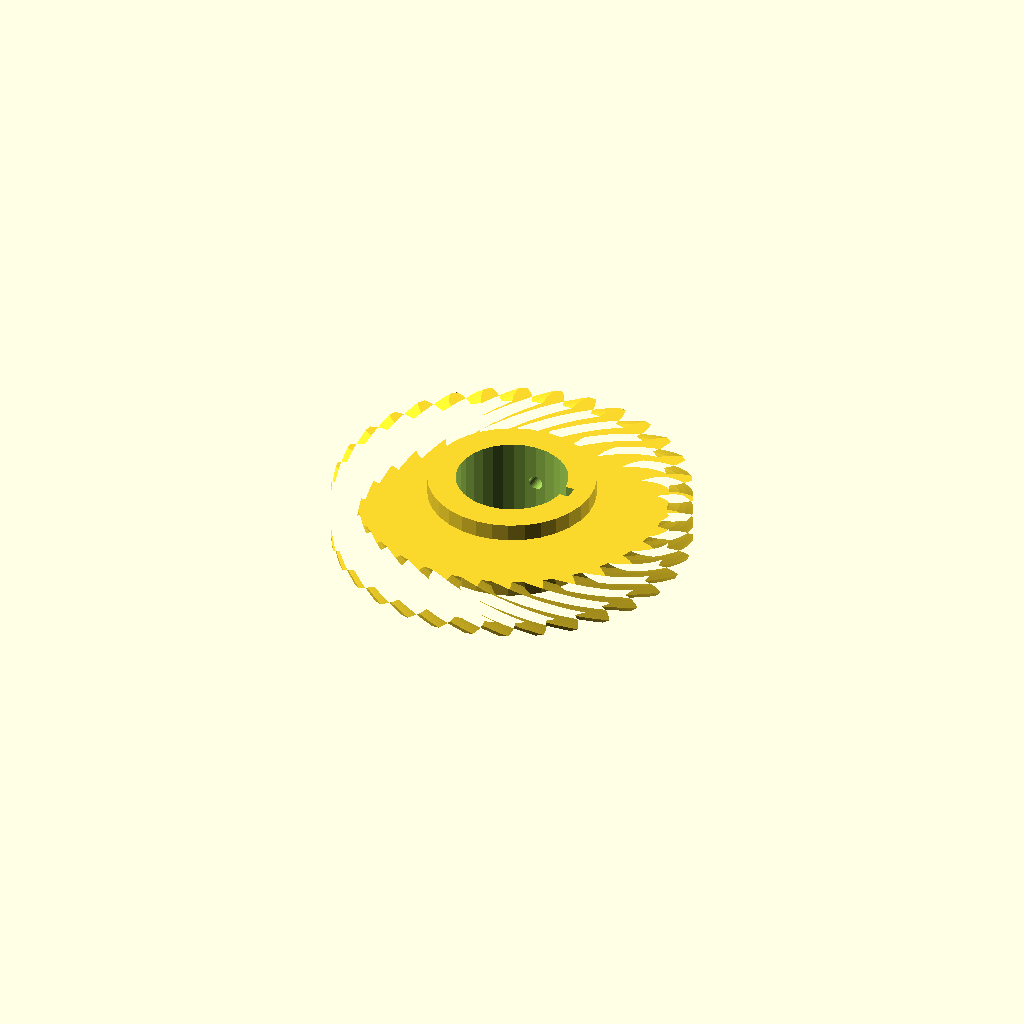
Cell 1 — every parameter at its default value.
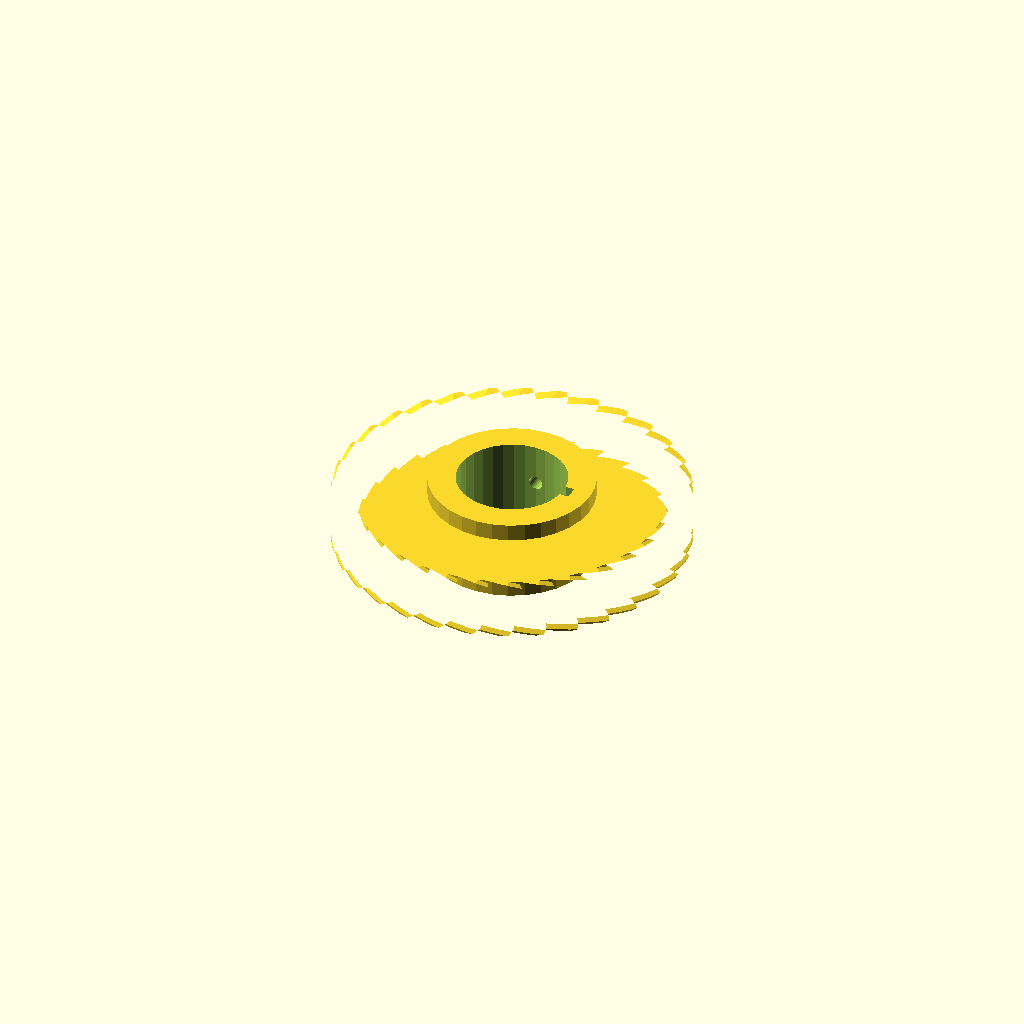
Cell 2: helix = 70 (everything else at default).
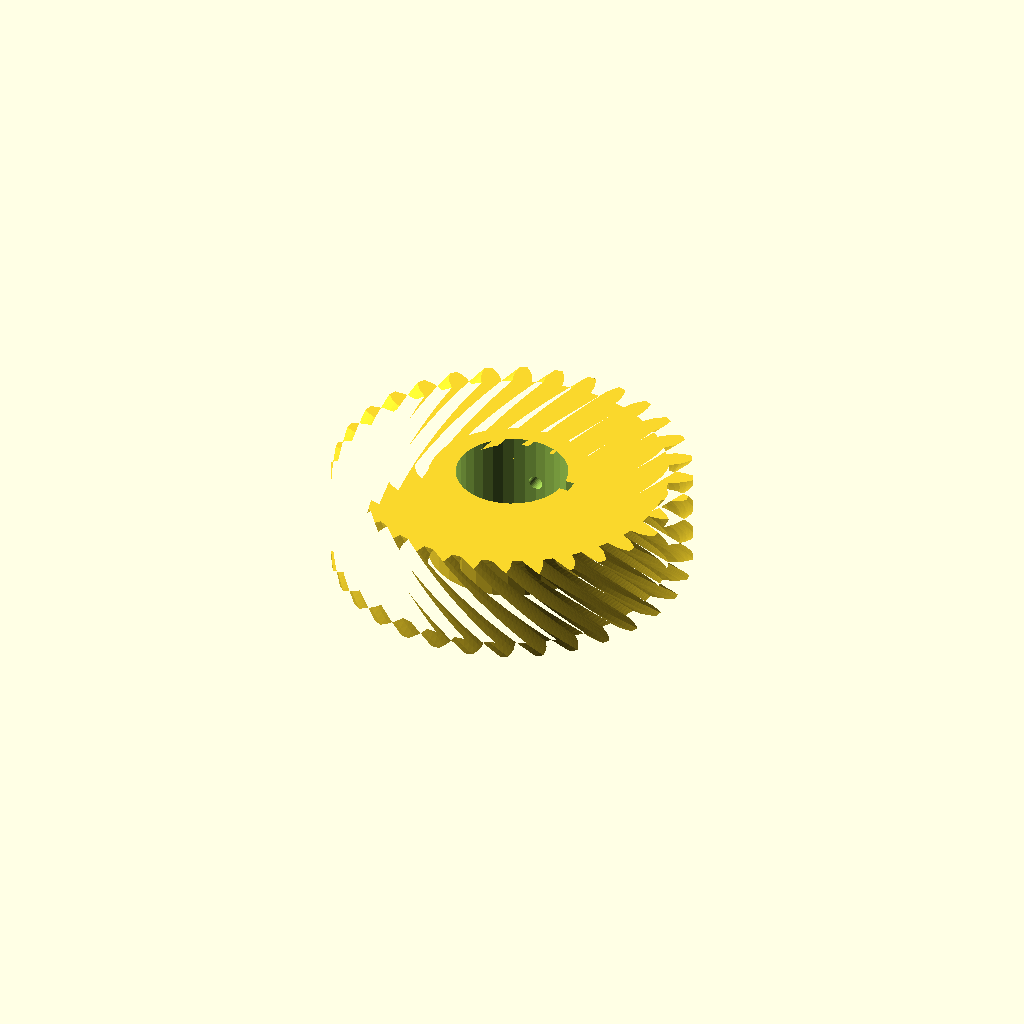
Cell 3: rim_w = 28 (everything else at default).
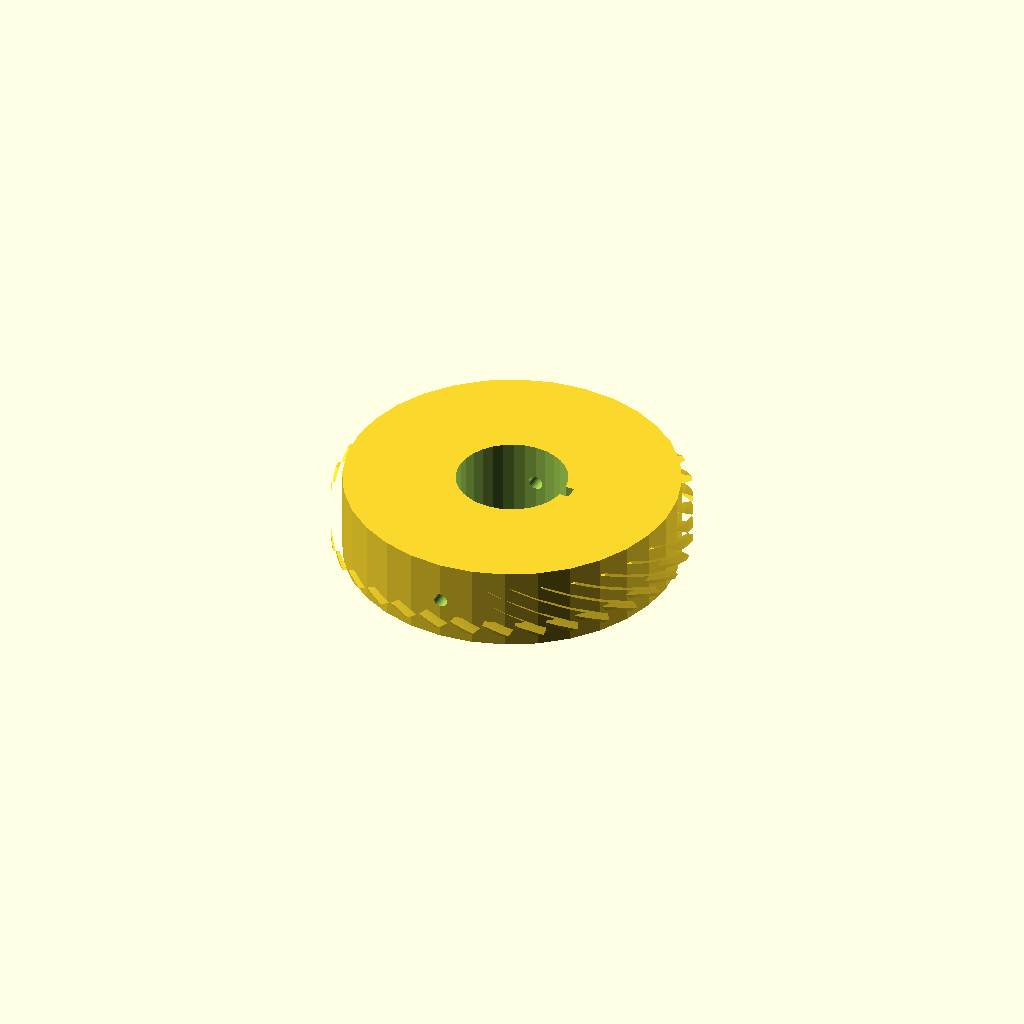
Cell 4: the same model with hub_r = 47.8.
One fixed orthographic camera (rotation 55°, 0°, 25°; colour scheme Cornfield) for every cell.
The OpenSCAD source (optional_data/data/gen3/wormwheels/part_0066.scad):
$fn = 32;

// ----------------------------------------------------------------------
// Worm wheel: z32 module 3, 35 degree helix, 24 mm hub
// ----------------------------------------------------------------------

// --- parameters (mm) ---
gear_module = 3;          // tooth module
teeth = 32;               // tooth count
helix = 35;               // helix angle of the rim
rim_w = 14;               // rim width
hub_r = 23.9;             // hub radius
hub_h = 24;               // hub height
bore_d = 31.75;           // hub bore
key_w = 4;                // keyway width
key_depth = 2;            // keyway depth
screw_d = 4;              // set screw thread

rim_profile = [[44.16, -2.828], [47.031, -2.607], [49.012, -1.986], [50.988, -1.115], [50.988, 1.115], [49.012, 1.986], [47.031, 2.607], [44.16, 2.828], [43.863, 5.841], [46.636, 6.619], [48.457, 7.614], [50.226, 8.854], [49.791, 11.04], [47.682, 11.509], [45.619, 11.732], [42.759, 11.389], [41.88, 14.286], [44.449, 15.59], [46.041, 16.921], [47.533, 18.483], [46.68, 20.542], [44.521, 20.591], [42.454, 20.406], [39.716, 19.512], [38.289, 22.182], [40.553, 23.962], [41.855, 25.578], [43.014, 27.401], [41.776, 29.254], [39.648, 28.881], [37.657, 28.297], [35.146, 26.885], [33.225, 29.226], [35.099, 31.413], [36.061, 33.252], [36.842, 35.266], [35.266, 36.842], [33.252, 36.061], [31.413, 35.099], [29.226, 33.225], [26.885, 35.146], [28.297, 37.657], [28.881, 39.648], [29.254, 41.776], [27.401, 43.014], [25.578, 41.855], [23.962, 40.553], [22.182, 38.289], [19.512, 39.716], [20.406, 42.454], [20.591, 44.521], [20.542, 46.68], [18.483, 47.533], [16.921, 46.041], [15.59, 44.449], [14.286, 41.88], [11.389, 42.759], [11.732, 45.619], [11.509, 47.682], [11.04, 49.791], [8.854, 50.226], [7.614, 48.457], [6.619, 46.636], [5.841, 43.863], [2.828, 44.16], [2.607, 47.031], [1.986, 49.012], [1.115, 50.988], [-1.115, 50.988], [-1.986, 49.012], [-2.607, 47.031], [-2.828, 44.16], [-5.841, 43.863], [-6.619, 46.636], [-7.614, 48.457], [-8.854, 50.226], [-11.04, 49.791], [-11.509, 47.682], [-11.732, 45.619], [-11.389, 42.759], [-14.286, 41.88], [-15.59, 44.449], [-16.921, 46.041], [-18.483, 47.533], [-20.542, 46.68], [-20.591, 44.521], [-20.406, 42.454], [-19.512, 39.716], [-22.182, 38.289], [-23.962, 40.553], [-25.578, 41.855], [-27.401, 43.014], [-29.254, 41.776], [-28.881, 39.648], [-28.297, 37.657], [-26.885, 35.146], [-29.226, 33.225], [-31.413, 35.099], [-33.252, 36.061], [-35.266, 36.842], [-36.842, 35.266], [-36.061, 33.252], [-35.099, 31.413], [-33.225, 29.226], [-35.146, 26.885], [-37.657, 28.297], [-39.648, 28.881], [-41.776, 29.254], [-43.014, 27.401], [-41.855, 25.578], [-40.553, 23.962], [-38.289, 22.182], [-39.716, 19.512], [-42.454, 20.406], [-44.521, 20.591], [-46.68, 20.542], [-47.533, 18.483], [-46.041, 16.921], [-44.449, 15.59], [-41.88, 14.286], [-42.759, 11.389], [-45.619, 11.732], [-47.682, 11.509], [-49.791, 11.04], [-50.226, 8.854], [-48.457, 7.614], [-46.636, 6.619], [-43.863, 5.841], [-44.16, 2.828], [-47.031, 2.607], [-49.012, 1.986], [-50.988, 1.115], [-50.988, -1.115], [-49.012, -1.986], [-47.031, -2.607], [-44.16, -2.828], [-43.863, -5.841], [-46.636, -6.619], [-48.457, -7.614], [-50.226, -8.854], [-49.791, -11.04], [-47.682, -11.509], [-45.619, -11.732], [-42.759, -11.389], [-41.88, -14.286], [-44.449, -15.59], [-46.041, -16.921], [-47.533, -18.483], [-46.68, -20.542], [-44.521, -20.591], [-42.454, -20.406], [-39.716, -19.512], [-38.289, -22.182], [-40.553, -23.962], [-41.855, -25.578], [-43.014, -27.401], [-41.776, -29.254], [-39.648, -28.881], [-37.657, -28.297], [-35.146, -26.885], [-33.225, -29.226], [-35.099, -31.413], [-36.061, -33.252], [-36.842, -35.266], [-35.266, -36.842], [-33.252, -36.061], [-31.413, -35.099], [-29.226, -33.225], [-26.885, -35.146], [-28.297, -37.657], [-28.881, -39.648], [-29.254, -41.776], [-27.401, -43.014], [-25.578, -41.855], [-23.962, -40.553], [-22.182, -38.289], [-19.512, -39.716], [-20.406, -42.454], [-20.591, -44.521], [-20.542, -46.68], [-18.483, -47.533], [-16.921, -46.041], [-15.59, -44.449], [-14.286, -41.88], [-11.389, -42.759], [-11.732, -45.619], [-11.509, -47.682], [-11.04, -49.791], [-8.854, -50.226], [-7.614, -48.457], [-6.619, -46.636], [-5.841, -43.863], [-2.828, -44.16], [-2.607, -47.031], [-1.986, -49.012], [-1.115, -50.988], [1.115, -50.988], [1.986, -49.012], [2.607, -47.031], [2.828, -44.16], [5.841, -43.863], [6.619, -46.636], [7.614, -48.457], [8.854, -50.226], [11.04, -49.791], [11.509, -47.682], [11.732, -45.619], [11.389, -42.759], [14.286, -41.88], [15.59, -44.449], [16.921, -46.041], [18.483, -47.533], [20.542, -46.68], [20.591, -44.521], [20.406, -42.454], [19.512, -39.716], [22.182, -38.289], [23.962, -40.553], [25.578, -41.855], [27.401, -43.014], [29.254, -41.776], [28.881, -39.648], [28.297, -37.657], [26.885, -35.146], [29.226, -33.225], [31.413, -35.099], [33.252, -36.061], [35.266, -36.842], [36.842, -35.266], [36.061, -33.252], [35.099, -31.413], [33.225, -29.226], [35.146, -26.885], [37.657, -28.297], [39.648, -28.881], [41.776, -29.254], [43.014, -27.401], [41.855, -25.578], [40.553, -23.962], [38.289, -22.182], [39.716, -19.512], [42.454, -20.406], [44.521, -20.591], [46.68, -20.542], [47.533, -18.483], [46.041, -16.921], [44.449, -15.59], [41.88, -14.286], [42.759, -11.389], [45.619, -11.732], [47.682, -11.509], [49.791, -11.04], [50.226, -8.854], [48.457, -7.614], [46.636, -6.619], [43.863, -5.841]];

difference() {
  union() {
    /* rim, twisted to stand in for the helical worm teeth */
    translate([0, 0, (hub_h - rim_w) / 2]) linear_extrude(height = rim_w, twist = helix, slices = 24) polygon(rim_profile);
    /* hub */
    cylinder(h = hub_h, d = 2 * hub_r);
  }
  /* bore */
  translate([0, 0, -2.5]) cylinder(h = hub_h + 5, d = bore_d);
  /* keyway, milled through the whole hub */
  translate([bore_d / 2 - key_depth, -key_w / 2, -2.5]) cube([key_depth + 2.5, key_w, hub_h + 5]);
  /* set screw hole straight through the hub wall */
  translate([0, -hub_r - 2.5, hub_h / 2]) rotate([-90, 0, 0]) cylinder(h = 2 * hub_r + 5, d = screw_d);
}
Parameter table extracted from the source (name, type, default, range or options):
gear_module: number, default 3
teeth: number, default 32
helix: number, default 35
rim_w: number, default 14
hub_r: number, default 23.9
hub_h: number, default 24
bore_d: number, default 31.75
key_w: number, default 4
key_depth: number, default 2
screw_d: number, default 4
